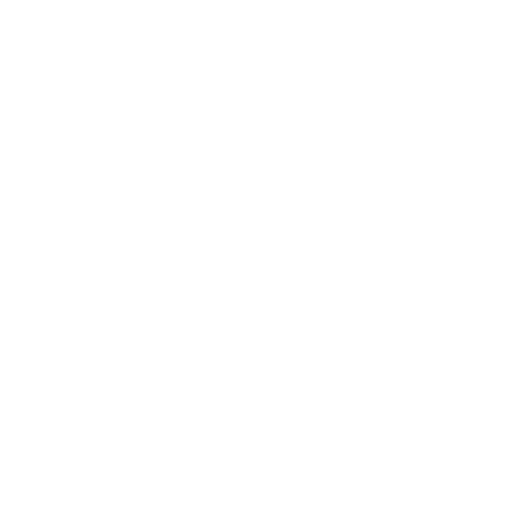
t = 0.00 s
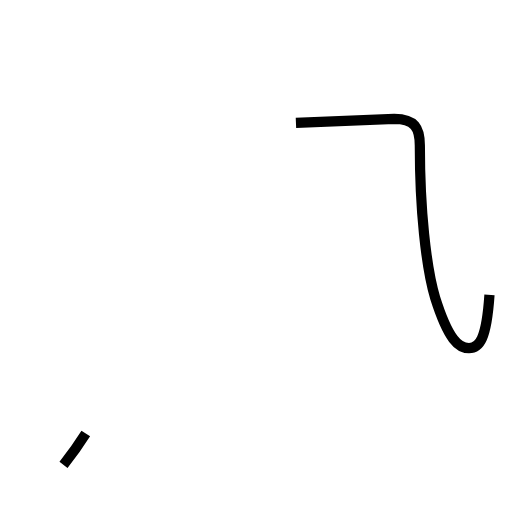
t = 1.35 s
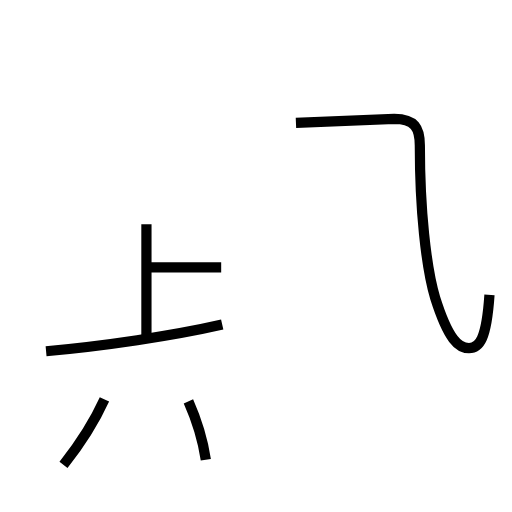
t = 2.70 s
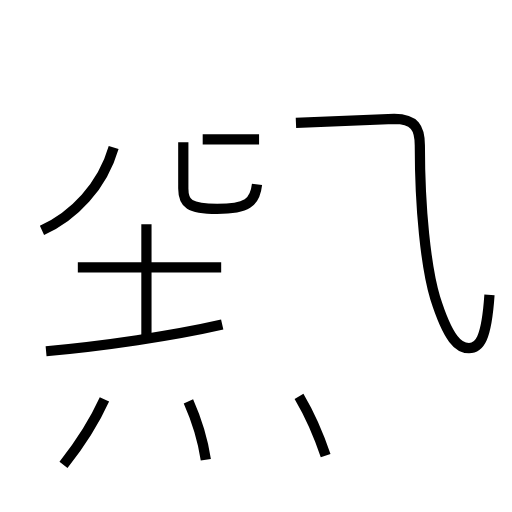
t = 4.02 s
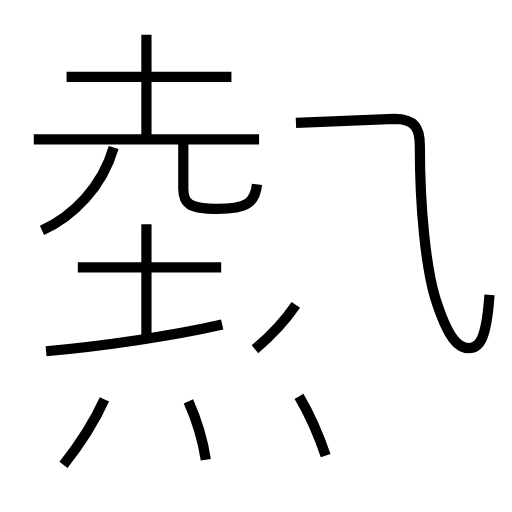
t = 5.48 s
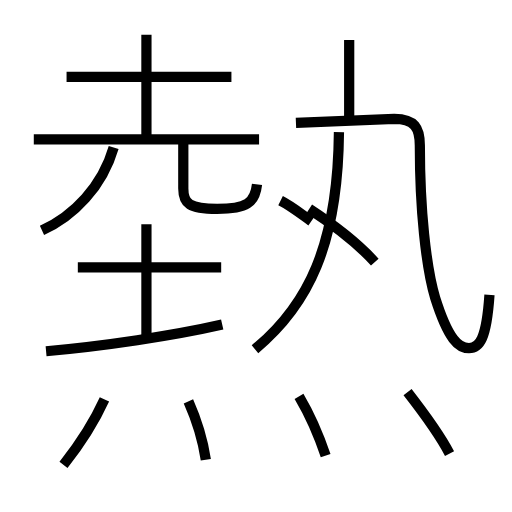
t = 6.82 s

The animated SVG that drew these frames (rendered in a browser with its animation timeline set to each time). Animation: 17 SMIL elements (animate=17); one cycle of 6.82 s.

<?xml version='1.0' encoding='utf-8'?>
<svg viewBox="0.0 -6.0 50.0 50.0" version="1.1" xmlns="http://www.w3.org/2000/svg"><rect x="-1000" y="-1000" width="2000" height="2000" stroke="white" fill="white" /><g style="fill:none;stroke:#000000;stroke-width:1"><path d="M 47.8 -15.2 C 47.5 -10.8 46.8 -10.0 45.8 -10.0 C 44.8 -10.0 43.8 -10.8 42.5 -14.9 C 41.6 -17.9 41.0 -23.6 41.0 -29.8 C 41.0 -31.5 40.5 -32.4 38.5 -32.4 L 28.9 -32.0 " transform="translate(0.0 38.0)" stroke-dasharray="41.100103498504176" stroke-dashoffset="41.100103498504176"><animate attributeName="stroke-dashoffset" from="41.100103498504176" to="0" dur="1.2330031049551253s" begin="0s" fill="freeze" /></path><path d="M 6.2 1.4 C 7.7 -0.5 9.2 -2.8 10.2 -5.0 " transform="translate(0.0 38.0)" stroke-dasharray="7.564442880393566" stroke-dashoffset="7.564442880393566"><animate attributeName="stroke-dashoffset" from="7.564442880393566" to="0" dur="0.22693328641180696s" begin="1.2330031049551253s" fill="freeze" /></path><path d="M 20.1 0.9 C 19.8 -1.1 19.2 -3.0 18.4 -4.8 " transform="translate(0.0 38.0)" stroke-dasharray="5.966239309787075" stroke-dashoffset="5.966239309787075"><animate attributeName="stroke-dashoffset" from="5.966239309787075" to="0" dur="0.17898717929361224s" begin="1.4599363913669323s" fill="freeze" /></path><path d="M 4.5 -9.7 C 10.1 -10.2 16.9 -11.2 21.7 -12.3 " transform="translate(0.0 38.0)" stroke-dasharray="17.40684838289594" stroke-dashoffset="17.40684838289594"><animate attributeName="stroke-dashoffset" from="17.40684838289594" to="0" dur="0.5222054514868782s" begin="1.6389235706605445s" fill="freeze" /></path><path d="M 14.3 -11.2 L 14.3 -22.1 " transform="translate(0.0 38.0)" stroke-dasharray="10.900000000000002" stroke-dashoffset="10.900000000000002"><animate attributeName="stroke-dashoffset" from="10.900000000000002" to="0" dur="0.32700000000000007s" begin="2.161129022147423s" fill="freeze" /></path><path d="M 21.6 -17.9 L 7.6 -17.9 " transform="translate(0.0 38.0)" stroke-dasharray="14.000000000000002" stroke-dashoffset="14.000000000000002"><animate attributeName="stroke-dashoffset" from="14.000000000000002" to="0" dur="0.42000000000000004s" begin="2.488129022147423s" fill="freeze" /></path><path d="M 4.1 -21.5 C 7.2 -22.9 10.0 -25.8 11.1 -29.6 " transform="translate(0.0 38.0)" stroke-dasharray="11.038318669479988" stroke-dashoffset="11.038318669479988"><animate attributeName="stroke-dashoffset" from="11.038318669479988" to="0" dur="0.3311495600843996s" begin="2.9081290221474227s" fill="freeze" /></path><path d="M 31.8 0.5 C 31.2 -1.3 30.2 -3.6 29.2 -5.3 " transform="translate(0.0 38.0)" stroke-dasharray="6.366209472111639" stroke-dashoffset="6.366209472111639"><animate attributeName="stroke-dashoffset" from="6.366209472111639" to="0" dur="0.19098628416334917s" begin="3.2392785822318224s" fill="freeze" /></path><path d="M 25.1 -26.0 C 24.9 -24.2 24.1 -23.6 21.2 -23.6 C 18.5 -23.6 17.9 -24.1 17.9 -25.6 L 17.9 -30.1 " transform="translate(0.0 38.0)" stroke-dasharray="14.219140239539731" stroke-dashoffset="14.219140239539731"><animate attributeName="stroke-dashoffset" from="14.219140239539731" to="0" dur="0.42657420718619193s" begin="3.430264866395172s" fill="freeze" /></path><path d="M 25.3 -30.4 L 3.3 -30.4 " transform="translate(0.0 38.0)" stroke-dasharray="22.0" stroke-dashoffset="22.0"><animate attributeName="stroke-dashoffset" from="22.0" to="0" dur="0.6599999999999999s" begin="3.8568390735813636s" fill="freeze" /></path><path d="M 14.3 -30.4 L 14.3 -40.6 " transform="translate(0.0 38.0)" stroke-dasharray="10.200000000000003" stroke-dashoffset="10.200000000000003"><animate attributeName="stroke-dashoffset" from="10.200000000000003" to="0" dur="0.30600000000000005s" begin="4.516839073581363s" fill="freeze" /></path><path d="M 22.6 -36.5 L 6.5 -36.5 " transform="translate(0.0 38.0)" stroke-dasharray="16.1" stroke-dashoffset="16.1"><animate attributeName="stroke-dashoffset" from="16.1" to="0" dur="0.48300000000000004s" begin="4.822839073581363s" fill="freeze" /></path><path d="M 24.9 -9.9 C 30.1 -14.2 33.0 -20.1 33.1 -31.1 " transform="translate(0.0 38.0)" stroke-dasharray="23.55793030748252" stroke-dashoffset="23.55793030748252"><animate attributeName="stroke-dashoffset" from="23.55793030748252" to="0" dur="0.7067379092244755s" begin="5.305839073581363s" fill="freeze" /></path><path d="M 43.9 0.3 C 42.8 -1.8 41.2 -3.9 39.8 -5.7 " transform="translate(0.0 38.0)" stroke-dasharray="7.276713509600719" stroke-dashoffset="7.276713509600719"><animate attributeName="stroke-dashoffset" from="7.276713509600719" to="0" dur="0.21830140528802155s" begin="6.012576982805839s" fill="freeze" /></path><path d="M 30.4 -22.4 C 29.4 -23.1 28.4 -23.9 27.4 -24.4 " transform="translate(0.0 38.0)" stroke-dasharray="3.6093161659870208" stroke-dashoffset="3.6093161659870208"><animate attributeName="stroke-dashoffset" from="3.6093161659870208" to="0" dur="0.10827948497961062s" begin="6.23087838809386s" fill="freeze" /></path><path d="M 36.6 -18.4 C 34.8 -20.4 32.5 -22.1 30.2 -23.6 " transform="translate(0.0 38.0)" stroke-dasharray="8.26934325316496" stroke-dashoffset="8.26934325316496"><animate attributeName="stroke-dashoffset" from="8.26934325316496" to="0" dur="0.2480802975949488s" begin="6.339157873073471s" fill="freeze" /></path><path d="M 34.1 -32.5 L 34.1 -40.1" transform="translate(0.0 38.0)" stroke-dasharray="7.600000000000001" stroke-dashoffset="7.600000000000001"><animate attributeName="stroke-dashoffset" from="7.600000000000001" to="0" dur="0.22800000000000004s" begin="6.587238170668419s" fill="freeze" /></path></g></svg>
